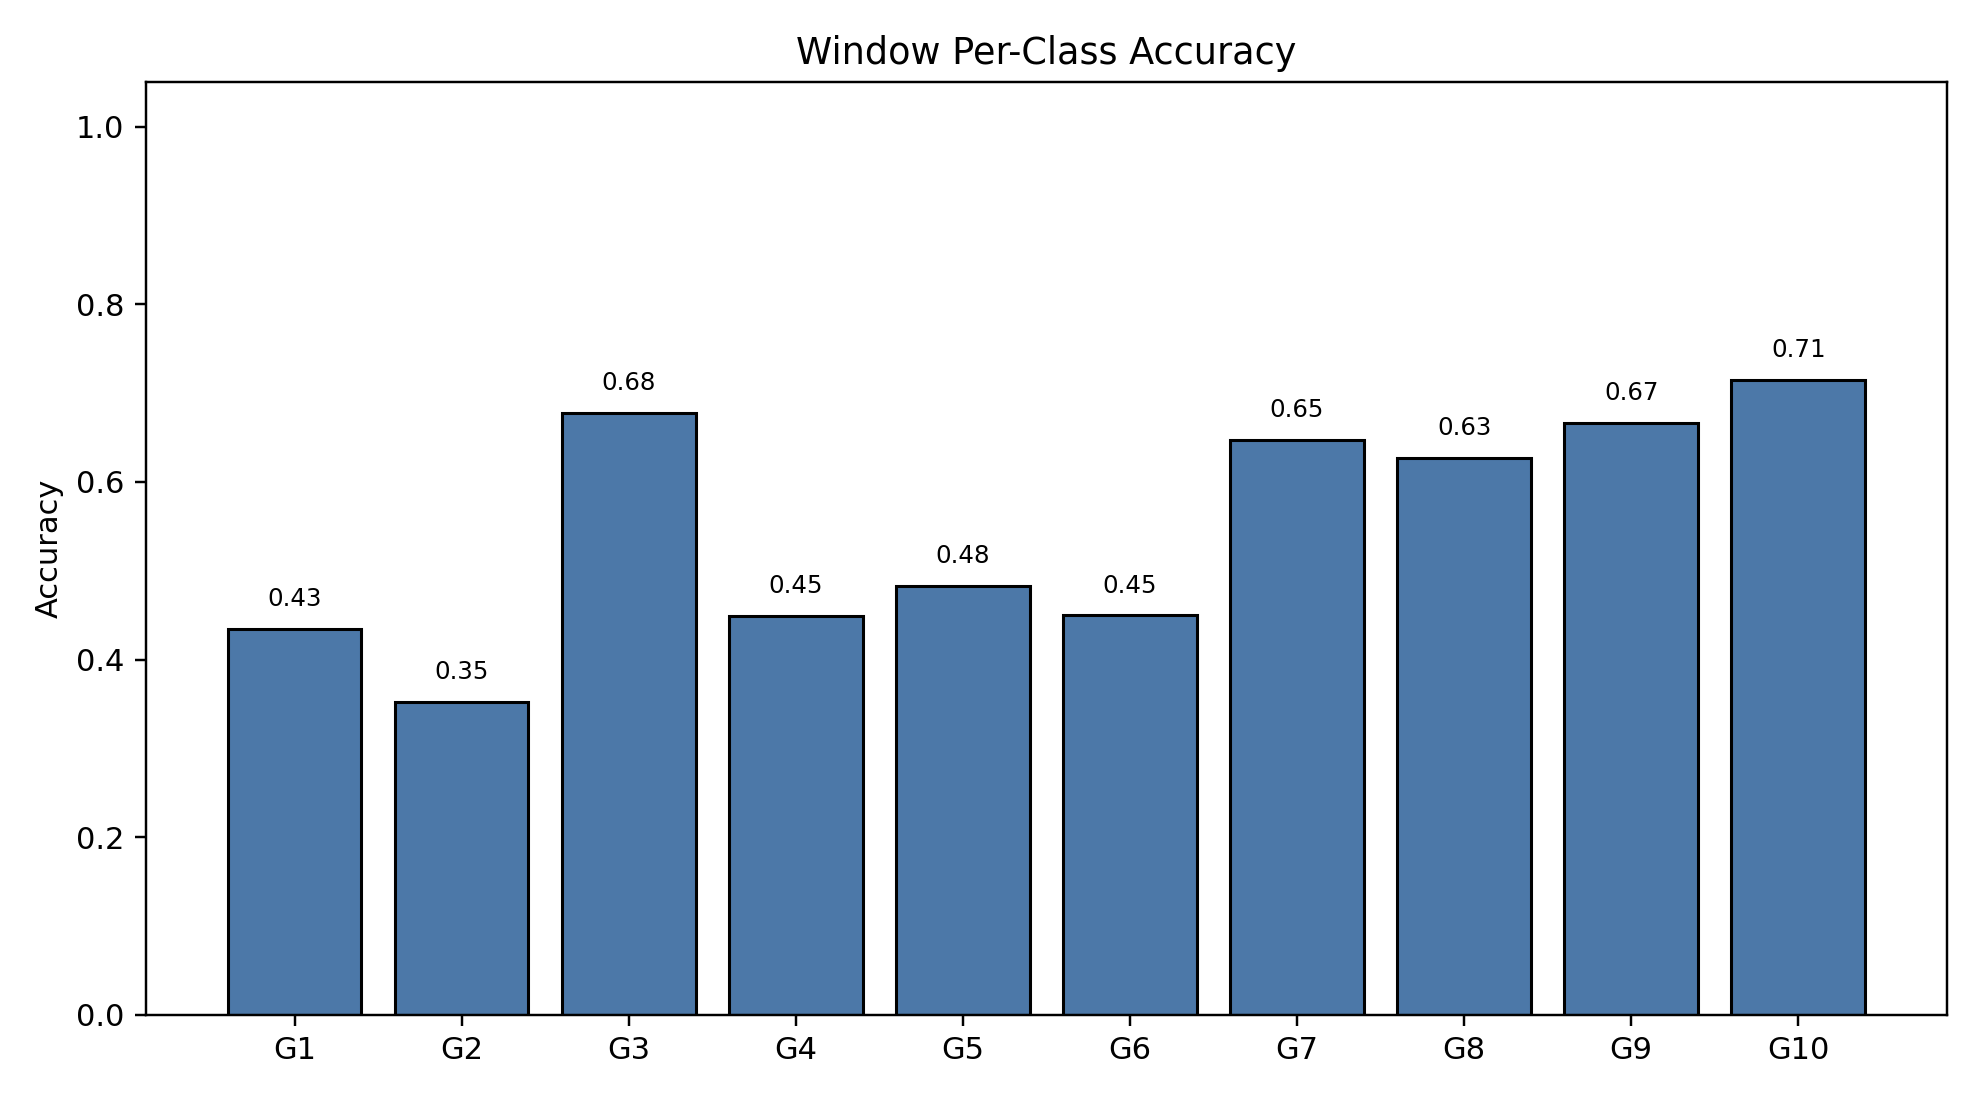

Values plotted in this chart, from the file beside it:
class_index, gesture_id, support, correct, accuracy
0, 1, 790, 343, 0.4342
1, 2, 693, 244, 0.3521
2, 3, 766, 519, 0.6775
3, 4, 743, 334, 0.4495
4, 5, 735, 355, 0.483
5, 6, 763, 343, 0.4495
6, 7, 754, 488, 0.6472
7, 8, 707, 443, 0.6266
8, 9, 687, 458, 0.6667
9, 10, 683, 488, 0.7145
